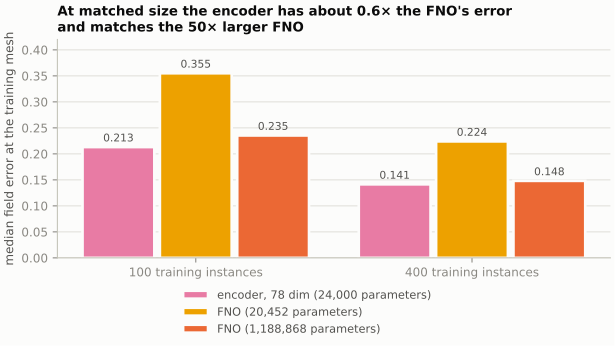

Values plotted in this chart, from the file beside it:
model, training_instances, median_field_error
encoder, 78 dim (24,000 parameters), 100, 0.2130
encoder, 78 dim (24,000 parameters), 400, 0.1414
FNO (20,452 parameters), 100, 0.3550
FNO (20,452 parameters), 400, 0.2239
FNO (1,188,868 parameters), 100, 0.2353
FNO (1,188,868 parameters), 400, 0.1480
